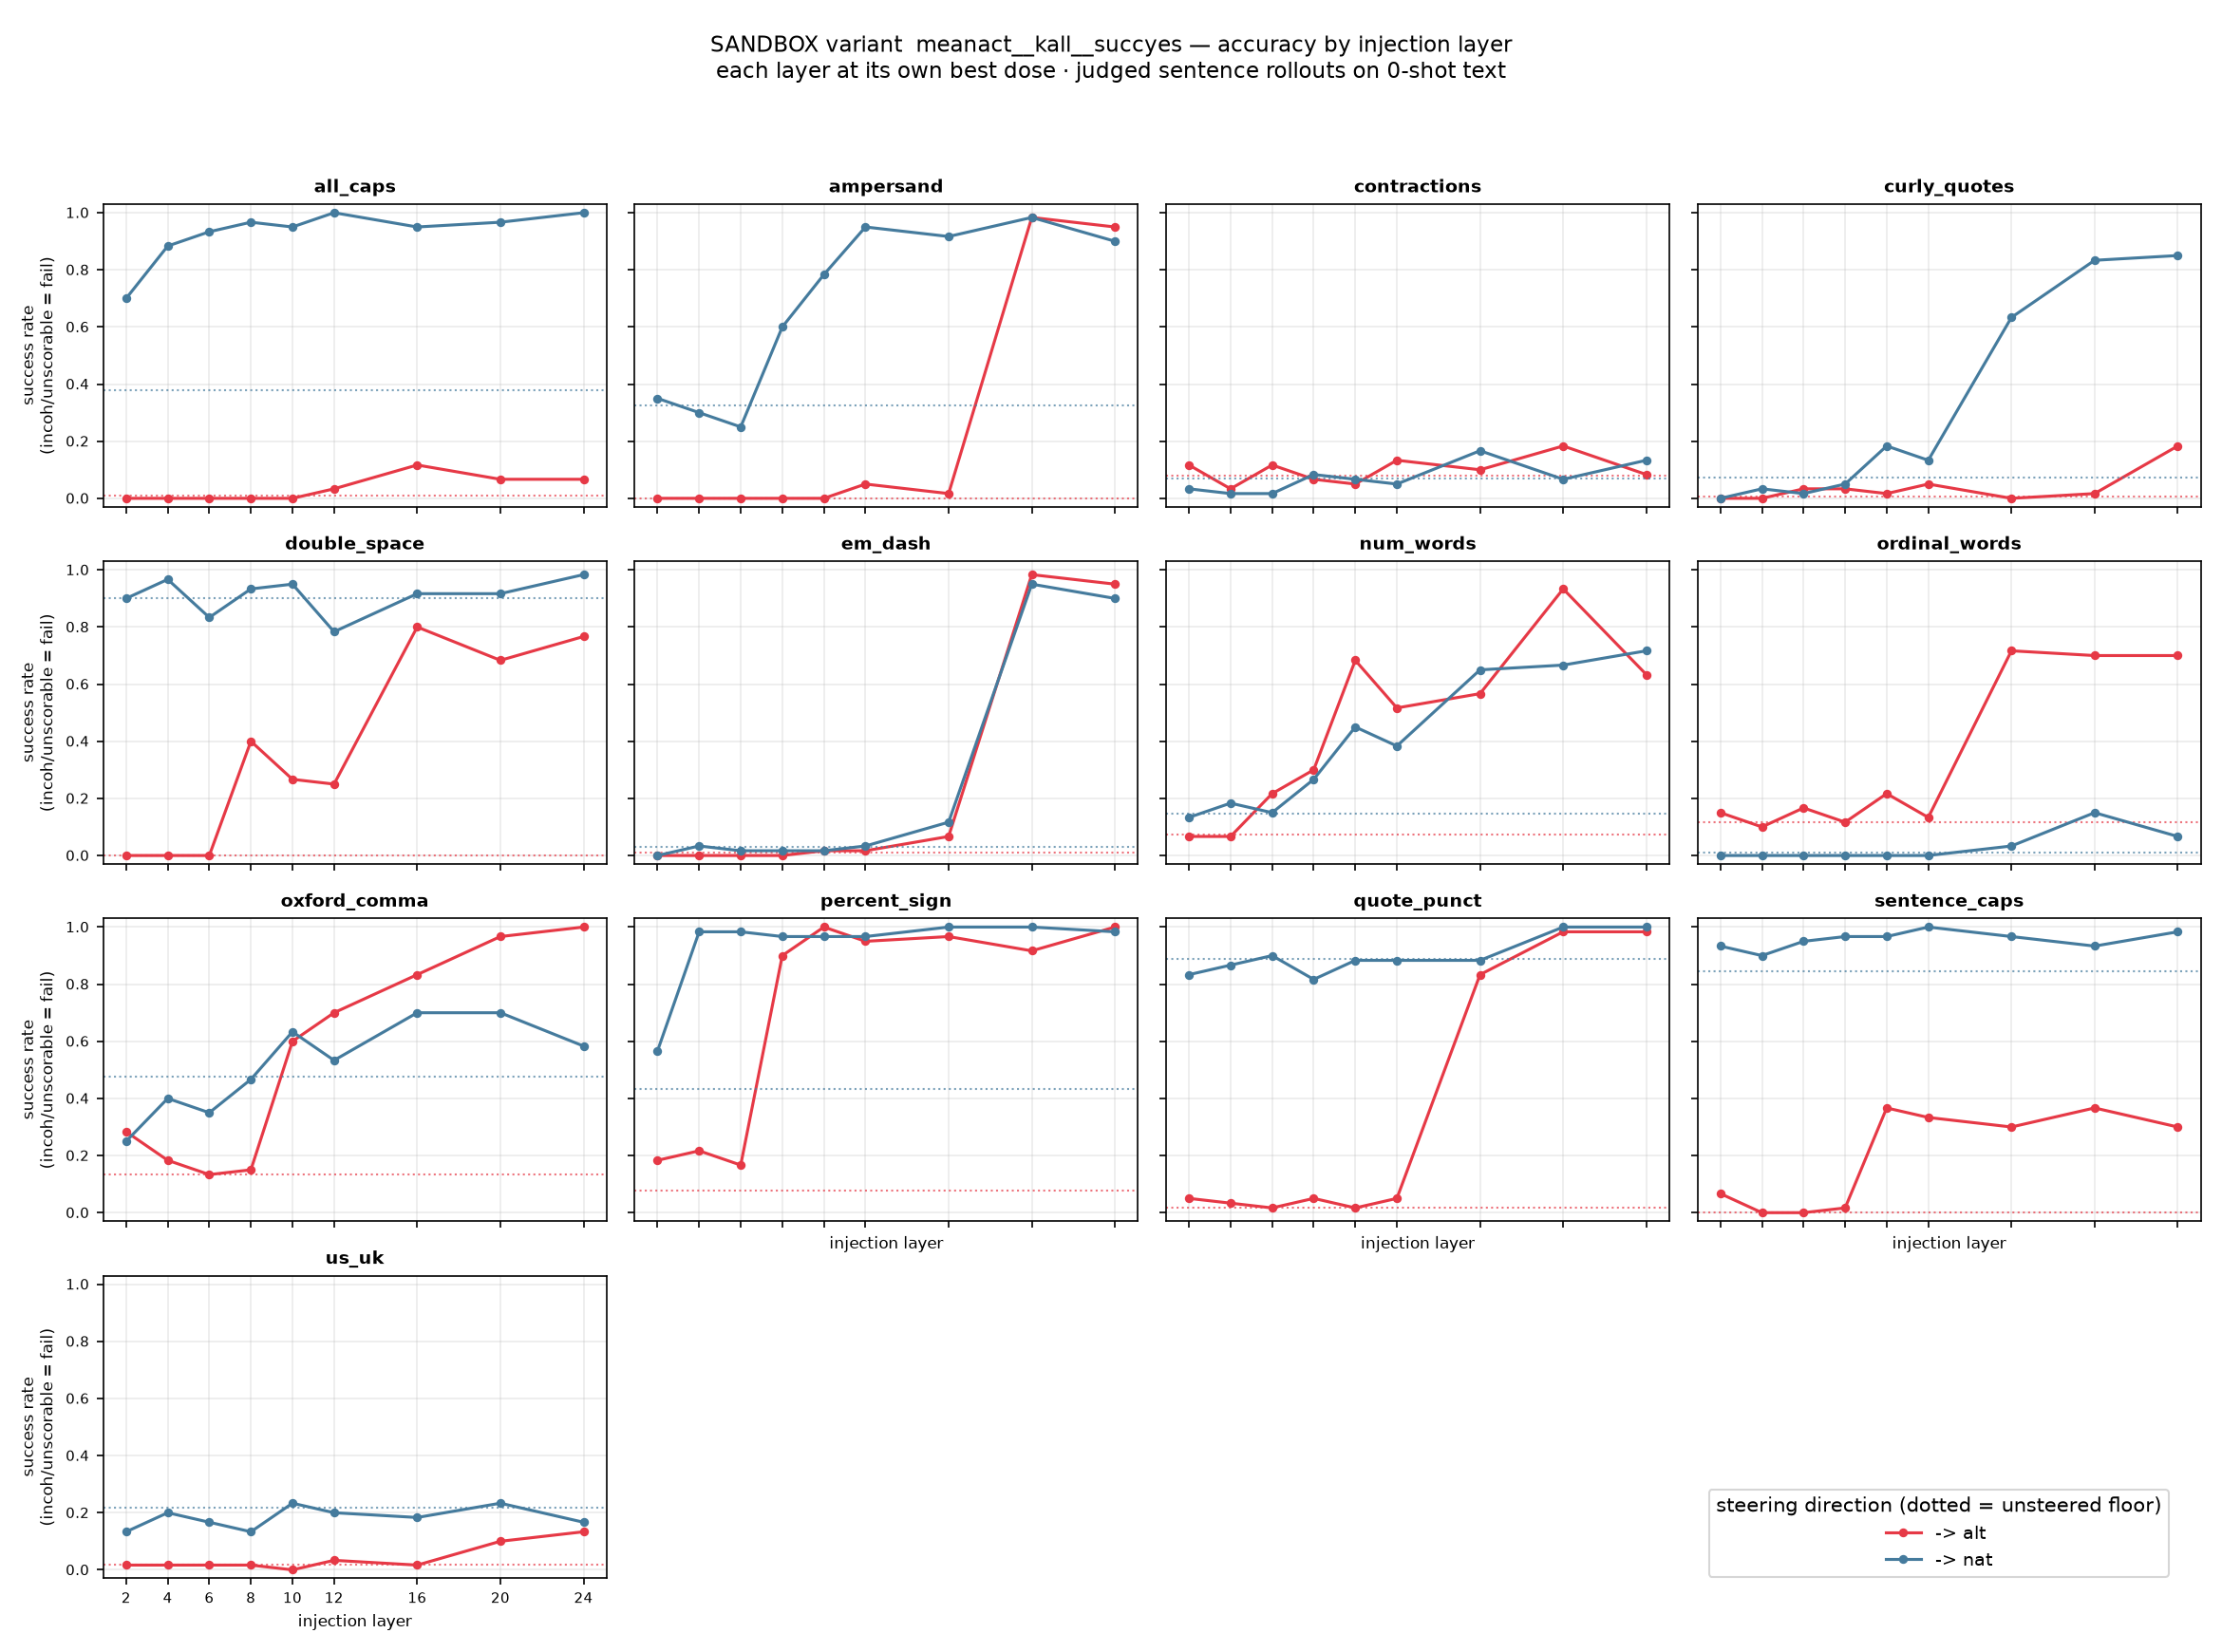

Source data for this figure (header and first rows):
property, direction, layer, alpha, overall, coherent_only, unscorable, incoherent, n
all_caps, alt, 2, 1.0, 0.0, 0.0, 0.017, 0.033, 60
all_caps, alt, 4, 1.0, 0.0, 0.0, 0.0, 0.0, 60
all_caps, alt, 6, 0.25, 0.0, 0.0, 0.017, 0.0, 60
all_caps, alt, 8, 0.25, 0.0, 0.0, 0.018, 0.05, 60
all_caps, alt, 10, 2.0, 0.0, 0.0, 0.017, 0.0, 60
all_caps, alt, 12, 4.0, 0.033, 0.033, 0.033, 0.0, 60
all_caps, alt, 16, 8.0, 0.117, 0.117, 0.017, 0.0, 60
all_caps, alt, 20, 32.0, 0.067, 0.071, 0.089, 0.067, 60
all_caps, alt, 24, 8.0, 0.067, 0.073, 0.055, 0.083, 60
all_caps, nat, 2, 16.0, 0.7, 0.712, 0.017, 0.017, 60
all_caps, nat, 4, 16.0, 0.883, 0.914, 0.034, 0.033, 60
all_caps, nat, 6, 16.0, 0.933, 0.949, 0.034, 0.017, 60
all_caps, nat, 8, 32.0, 0.967, 0.967, 0.017, 0.0, 60
all_caps, nat, 10, 32.0, 0.95, 0.983, 0.0, 0.033, 60
all_caps, nat, 12, 32.0, 1.0, 1.0, 0.0, 0.0, 60
all_caps, nat, 16, 16.0, 0.95, 0.966, 0.0, 0.017, 60
all_caps, nat, 20, 8.0, 0.967, 1.0, 0.0, 0.033, 60
all_caps, nat, 24, 32.0, 1.0, 1.0, 0.0, 0.0, 60
ampersand, alt, 2, 0.5, 0.0, 0.0, 0.704, 0.1, 60
ampersand, alt, 4, 0.5, 0.0, 0.0, 0.667, 0.1, 60
ampersand, alt, 6, 0.5, 0.0, 0.0, 0.698, 0.117, 60
ampersand, alt, 8, 0.5, 0.0, 0.0, 0.643, 0.067, 60
ampersand, alt, 10, 0.5, 0.0, 0.0, 0.589, 0.067, 60
ampersand, alt, 12, 16.0, 0.05, 0.051, 0.169, 0.017, 60
ampersand, alt, 16, 16.0, 0.017, 0.017, 0.067, 0.0, 60
ampersand, alt, 20, 8.0, 0.983, 1.0, 0.0, 0.017, 60
ampersand, alt, 24, 32.0, 0.95, 0.983, 0.0, 0.033, 60
ampersand, nat, 2, 0.125, 0.35, 0.375, 0.625, 0.067, 60
ampersand, nat, 4, 0.5, 0.3, 0.327, 0.673, 0.083, 60
ampersand, nat, 6, 0.125, 0.25, 0.273, 0.727, 0.083, 60
ampersand, nat, 8, 32.0, 0.6, 0.632, 0.351, 0.05, 60
ampersand, nat, 10, 16.0, 0.783, 0.825, 0.175, 0.05, 60
ampersand, nat, 12, 32.0, 0.95, 0.966, 0.034, 0.017, 60
ampersand, nat, 16, 16.0, 0.917, 0.932, 0.068, 0.017, 60
ampersand, nat, 20, 16.0, 0.983, 0.983, 0.017, 0.0, 60
ampersand, nat, 24, 4.0, 0.9, 0.915, 0.085, 0.017, 60
contractions, alt, 2, 8.0, 0.117, 0.117, 0.817, 0.0, 60
contractions, alt, 4, 16.0, 0.033, 0.033, 0.917, 0.0, 60
contractions, alt, 6, 0.5, 0.117, 0.117, 0.833, 0.0, 60
contractions, alt, 8, 4.0, 0.067, 0.068, 0.864, 0.017, 60
contractions, alt, 10, 1.0, 0.05, 0.05, 0.9, 0.0, 60
contractions, alt, 12, 0.5, 0.133, 0.133, 0.833, 0.0, 60
contractions, alt, 16, 0.5, 0.1, 0.1, 0.85, 0.0, 60
contractions, alt, 20, 8.0, 0.183, 0.183, 0.767, 0.0, 60
contractions, alt, 24, 1.0, 0.083, 0.083, 0.9, 0.0, 60
contractions, nat, 2, 1.0, 0.033, 0.033, 0.867, 0.0, 60
contractions, nat, 4, 2.0, 0.017, 0.017, 0.9, 0.0, 60
contractions, nat, 6, 1.0, 0.017, 0.017, 0.847, 0.017, 60
contractions, nat, 8, 32.0, 0.083, 0.086, 0.845, 0.033, 60
contractions, nat, 10, 32.0, 0.067, 0.071, 0.839, 0.067, 60
contractions, nat, 12, 8.0, 0.05, 0.05, 0.917, 0.0, 60
contractions, nat, 16, 16.0, 0.167, 0.167, 0.783, 0.0, 60
contractions, nat, 20, 1.0, 0.067, 0.067, 0.867, 0.0, 60
contractions, nat, 24, 16.0, 0.133, 0.133, 0.8, 0.0, 60
curly_quotes, alt, 2, 0.5, 0.0, 0.0, 0.95, 0.0, 60
curly_quotes, alt, 4, 0.5, 0.0, 0.0, 0.917, 0.0, 60
curly_quotes, alt, 6, 1.0, 0.033, 0.034, 0.948, 0.033, 60
curly_quotes, alt, 8, 0.5, 0.033, 0.033, 0.917, 0.0, 60
curly_quotes, alt, 10, 8.0, 0.017, 0.026, 0.974, 0.367, 60
curly_quotes, alt, 12, 2.0, 0.05, 0.058, 0.942, 0.133, 60
... 174 more rows
